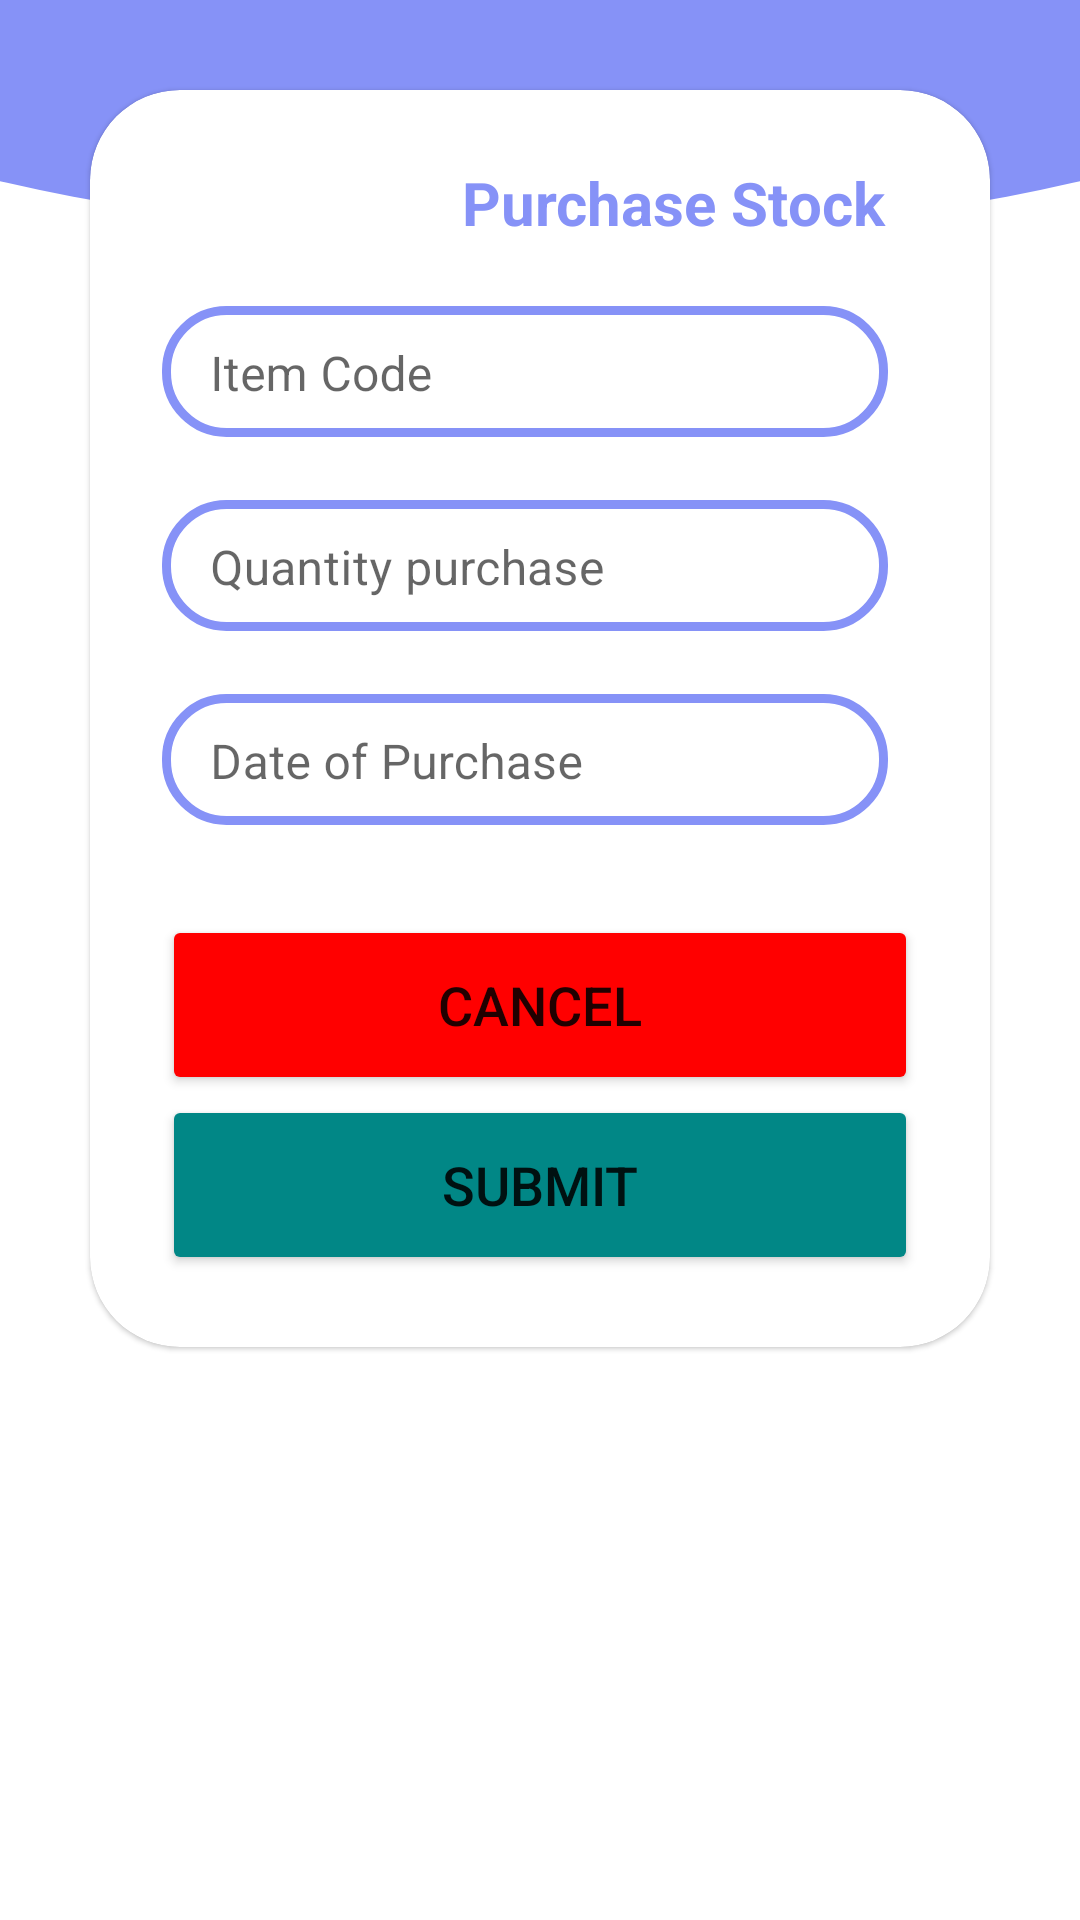

Reconstruct the res/layout file that produces this screen, plus the resources it refers to.
<!-- AndroidManifest.xml: application theme Theme.SAGrocery -->
<!-- res/layout/fragment_purchase.xml -->
<?xml version="1.0" encoding="utf-8"?>
<FrameLayout xmlns:android="http://schemas.android.com/apk/res/android"
xmlns:tools="http://schemas.android.com/tools"
android:layout_width="match_parent"
android:layout_height="match_parent"
tools:context=".Fragments.PurchaseFragment"
    >


<ScrollView
    xmlns:android="http://schemas.android.com/apk/res/android"
    xmlns:app="http://schemas.android.com/apk/res-auto"
    xmlns:tools="http://schemas.android.com/tools"
    android:layout_width="match_parent"
    android:layout_height="match_parent"
    >

    <LinearLayout
        android:layout_width="match_parent"
        android:layout_height="wrap_content"
        android:orientation="vertical"
        android:gravity="center"
        android:background="@drawable/my_shape">



        <androidx.cardview.widget.CardView
            android:layout_width="match_parent"
            android:layout_height="wrap_content"
            android:layout_margin="30dp"
            app:cardCornerRadius="30dp"
            app:cardElevation="1dp"
            android:background="@drawable/custom_edittext">

            <LinearLayout
                android:layout_width="match_parent"
                android:layout_height="wrap_content"
                android:orientation="vertical"
                android:layout_gravity="center_horizontal"
                android:padding="24dp">

                <TextView
                    android:id="@+id/loginText"
                    android:layout_width="match_parent"
                    android:layout_height="wrap_content"
                    android:text="@string/purchase_title"
                    android:textSize="20sp"
                    android:textStyle="bold"
                    android:textColor="@color/purple"
                    android:layout_marginLeft="100dp"
                    />

                <com.google.android.material.textfield.TextInputLayout
                    android:id="@+id/txtLayItemCode"
                    android:layout_width="match_parent"
                    android:layout_height="wrap_content"
                    android:layout_marginLeft="10dp"
                    android:layout_marginEnd="10dp"
                    android:layout_marginTop="10dp"
                    app:boxBackgroundMode="none">
                    <com.google.android.material.textfield.TextInputEditText
                        android:id="@+id/edtItemCode"
                        android:layout_width="match_parent"
                        android:layout_height="wrap_content"
                        android:background="@drawable/custom_edittext"
                        android:paddingTop="12dp"
                        android:hint="@string/item_code_txt"
                        android:inputType="number"/>
                </com.google.android.material.textfield.TextInputLayout>



                <com.google.android.material.textfield.TextInputLayout
                    android:id="@+id/txtLayQty"
                    android:layout_width="match_parent"
                    android:layout_height="wrap_content"
                    android:layout_marginLeft="10dp"
                    android:layout_marginEnd="10dp"
                    android:layout_marginTop="10dp"
                    app:boxBackgroundMode="none">
                    <com.google.android.material.textfield.TextInputEditText
                        android:id="@+id/edtQty"
                        android:layout_width="match_parent"
                        android:layout_height="wrap_content"
                        android:background="@drawable/custom_edittext"
                        android:paddingTop="12dp"
                        android:hint="@string/qty_purchase"
                        android:inputType="number"/>
                </com.google.android.material.textfield.TextInputLayout>

                <com.google.android.material.textfield.TextInputLayout
                    android:id="@+id/txtLayDate"
                    android:layout_width="match_parent"
                    android:layout_height="wrap_content"
                    android:orientation="horizontal"
                    android:layout_marginLeft="10dp"
                    android:layout_marginEnd="10dp"
                    android:layout_marginTop="10dp"
                    app:boxBackgroundMode="none"
                    >
                    <com.google.android.material.textfield.TextInputEditText
                        android:id="@+id/edtDate"
                        android:layout_width="match_parent"
                        android:layout_height="wrap_content"
                        android:inputType="none"
                        android:focusable="false"
                        android:paddingTop="12dp"
                        android:background="@drawable/custom_edittext"
                        android:hint="@string/purchase_date"

                        />
                </com.google.android.material.textfield.TextInputLayout>

                <Button
                    android:id="@+id/btnCancel"
                    android:layout_width="match_parent"
                    android:layout_height="60dp"
                    android:text="@string/cancel_btn"
                    android:textSize="18sp"
                    android:backgroundTint="@color/red"
                    app:cornerRadius="20dp"
                    android:layout_marginTop="30dp"
                    />

                <Button
                    android:id="@+id/btnSubmit"
                    android:layout_width="match_parent"
                    android:layout_height="60dp"
                    android:text="@string/submit"
                    android:textSize="18sp"
                    android:backgroundTint="@color/teal_700"
                    app:cornerRadius="20dp"/>



            </LinearLayout>

        </androidx.cardview.widget.CardView>


    </LinearLayout>
</ScrollView>


</FrameLayout>
<!-- resources referenced by this layout -->
<resources>
  <color name="purple">#8692f7</color>
  <color name="red">#FF0000</color>
  <color name="teal_700">#FF018786</color>
  <!-- drawable custom_edittext (drawable) -->
  <?xml version="1.0" encoding="utf-8"?>
  <shape
      xmlns:android="http://schemas.android.com/apk/res/android"
      android:shape="rectangle">
  
      <corners
          android:bottomRightRadius="20dp"
          android:bottomLeftRadius="20dp"
          android:topLeftRadius="20dp"
          android:topRightRadius="20dp"/>
      <stroke
          android:color="@color/purple"
          android:width="3dp"/>
  </shape>
  <!-- drawable my_shape (drawable) -->
  <?xml version="1.0" encoding="utf-8"?>
  <layer-list xmlns:android="http://schemas.android.com/apk/res/android">
  
      <item>
          <shape android:shape="rectangle" />
      </item>
  
      <item
          android:bottom="400dp"
          android:left="-100dp"
          android:right="-100dp"
          android:top="-80dp">
          <shape android:shape="oval">
              <solid android:color="@color/purple" />
          </shape>
      </item>
  </layer-list>
  <string name="cancel_btn">Cancel</string>
  <string name="item_code_txt">Item Code</string>
  <string name="purchase_date">Date of Purchase</string>
  <string name="purchase_title">Purchase Stock</string>
  <string name="qty_purchase">Quantity purchase</string>
  <string name="submit">Submit</string>
  <style name="Theme.SAGrocery" parent="Theme.MaterialComponents.DayNight.NoActionBar">
          
          <item name="colorPrimary">@color/purple_500</item>
          <item name="colorPrimaryVariant">@color/purple_700</item>
          <item name="colorOnPrimary">@color/white</item>
          
          <item name="colorSecondary">@color/teal_200</item>
          <item name="colorSecondaryVariant">@color/teal_700</item>
          <item name="colorOnSecondary">@color/black</item>
          
          <item name="android:statusBarColor" tools:targetApi="l">?attr/colorPrimaryVariant</item>
          
      </style>
  <color name="purple_500">#FF6200EE</color>
  <color name="purple_700">#FF3700B3</color>
  <color name="white">#FFFFFFFF</color>
  <color name="teal_200">#FF03DAC5</color>
  <color name="black">#FF000000</color>
</resources>
